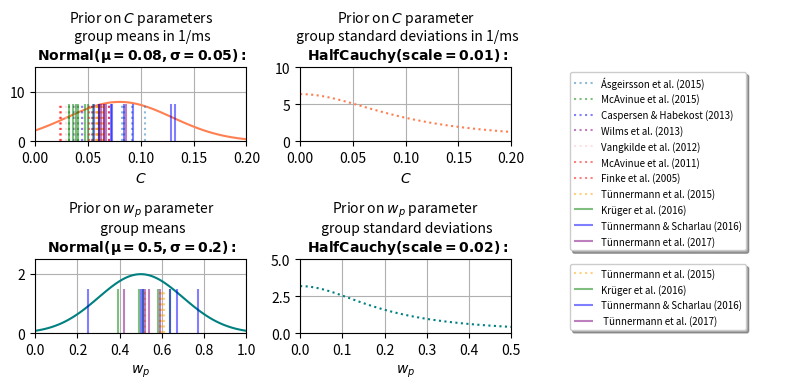

Here is the Python script that generated this plot:
import matplotlib.pyplot as plt
from matplotlib.collections import LineCollection
import scipy.stats
import numpy as np

f, axs = plt.subplots(2, 3, figsize=(8, 4))

######## C parameters ########

x_min = 0.0
x_max = 0.2

mean = 0.08
std = 0.05

x = np.linspace(x_min, x_max, 100)
y = scipy.stats.norm.pdf(x,mean,std)

axs[0, 0].plot(x,y, color='coral')
axs[0, 0].grid()
axs[0, 0].set_xlim(x_min,x_max)
axs[0, 0].set_ylim(0,15)
axs[0, 0].set_title('Prior on $C$ parameters\n group means in 1/ms\n $\\bf{Normal(\mu = 0.08, \sigma = 0.05):}$',fontsize=10)
axs[0, 0].set_xlabel('$C$')

line_length = 7.5

### Ásgeirsson et al. (2015)
Asgeirsson_Cs = [0.1036, 0.0838, 0.09169, 0.08267]
Asgeirsson_Cs_lines = LineCollection(
    ([[C, 0], [C, line_length]] for C in Asgeirsson_Cs), label='Ásgeirsson et al. (2015)', alpha=0.5, linestyle=':')
axs[0, 0].add_collection(Asgeirsson_Cs_lines)

### McAvinue et al. (2015)
McAvinue_Cs = [0.03206, 0.04035]
McAvinue_Cs_lines = LineCollection(([[C, 0], [C, line_length]] for C in McAvinue_Cs),
                                   label='McAvinue et al. (2015)', alpha=0.5, linestyle=':', color='green')
axs[0, 0].add_collection(McAvinue_Cs_lines)

### Caspersen & Habekost (2013)
Caspersen_Cs = [0.0369, 0.04385]
Caspersen_Cs_lines = LineCollection(([[C, 0], [C, line_length]] for C in Caspersen_Cs),
                                   label='Caspersen & Habekost (2013)', alpha=0.5, linestyle=':', color='blue')
axs[0, 0].add_collection(Caspersen_Cs_lines)

### Wilms et al. (2013)
Wilms_Cs = [0.0702, 0.0605, 0.0539]
Wilms_Cs_lines = LineCollection(([[C, 0], [C, line_length]] for C in Wilms_Cs),
                                   label='Wilms et al. (2013)', alpha=0.5, linestyle=':', color='purple')
axs[0, 0].add_collection(Wilms_Cs_lines)



### McAvinue et al. (2012)
McAvinue2_Cs = [0.046, 0.064, 0.061, 0.057, 0.051, 0.038, 0.038, 0.029]
McAvinue2_Cs_lines = LineCollection(([[C, 0], [C, line_length]] for C in McAvinue2_Cs),
                                   label='Vangkilde et al. (2012)', alpha=0.5, linestyle=':', color='pink')
axs[0, 0].add_collection(McAvinue2_Cs_lines)


### Vangkilde et al. (2011)
Vangkilde_Cs = [0.070, 0.055, 0.051]
Vangkilde_Cs_lines = LineCollection(([[C, 0], [C, line_length]] for C in Vangkilde_Cs),
                                   label='McAvinue et al. (2011)', alpha=0.5, linestyle=':', color='red')
axs[0, 0].add_collection(Vangkilde_Cs_lines)



### Finke et al. (2005)
Finke_Cs = [0.02448, 0.02344]
Finke_Cs_lines = LineCollection(([[C, 0], [C, line_length]] for C in Finke_Cs),
                                   label='Finke et al. (2005)', alpha=0.5, linestyle=':', color='red')
axs[0, 0].add_collection(Finke_Cs_lines)

### Tünnermann et al. (2015)
Tuennermann2015_Cs = [0.05736, 0.05936, 0.06377, 0.06196, 0.05853, 0.06306, 0.05816, 0.05974]
Tuennermann2015_Cs_lines = LineCollection(([[C, 0], [C, line_length]] for C in Tuennermann2015_Cs),
                                   label='Tünnermann et al. (2015)', alpha=0.5, linestyle=':', color='orange')
axs[0, 0].add_collection(Tuennermann2015_Cs_lines)


### Krüger et al. (2016)
Krueger2016_Cs = [0.0497, 0.0476, 0.0552, 0.0603, 0.0407, 0.03869, 0.032, 0.0354]
Krueger2016_Cs_lines = LineCollection(([[C, 0], [C, line_length]] for C in Krueger2016_Cs),
                                   label='Krüger et al. (2016)', alpha=0.5, color='green')
axs[0, 0].add_collection(Krueger2016_Cs_lines)

### Tünnermann & Scharlau (2016)
Tuennermann2016_Cs = [0.07239, 0.08395, 0.13243, 0.05608, 0.12875, 0.09295, 0.07226, 0.06014]
Tuennermann2016_Cs_lines = LineCollection(([[C, 0], [C, line_length]] for C in Tuennermann2016_Cs),
                                   label='Tünnermann & Scharlau (2016)', alpha=0.5, color='blue')
axs[0, 0].add_collection(Tuennermann2016_Cs_lines)

### Tünnermann et al. (2017)
Tuennermann2017_Cs = [0.06711, 0.08579, 0.06494, 0.06232, 0.06507, 0.06079]
Tuennermann2017_Cs_lines = LineCollection(([[C, 0], [C, line_length]] for C in Tuennermann2017_Cs),
                                   label='Tünnermann et al. (2017)', alpha=0.5, color='purple')
axs[0, 0].add_collection(Tuennermann2017_Cs_lines)


handles, labels = axs[0, 0].get_legend_handles_labels()

axs[0, 2].set_axis_off()
axs[1, 2].set_axis_off()
axs[0, 2].legend(handles, labels, loc='upper left',
          fancybox=True, shadow=True, ncol=1, fontsize=7)

#f.subplots_adjust(bottom=0.5)

x_min = 0.0
x_max = 0.2
scale = 0.1
x = np.linspace(x_min, x_max, 100)
y = scipy.stats.halfcauchy.pdf(x,0, scale)

axs[0, 1].plot(x,y, color='coral', linestyle=':')
axs[0, 1].grid()
axs[0, 1].set_xlim(x_min,x_max)
axs[0, 1].set_ylim(0,10)
axs[0, 1].set_title('Prior on $C$ parameter\n group standard deviations in 1/ms\n $\\bf{HalfCauchy(scale = 0.01):}$',fontsize=10)
axs[0, 1].set_xlabel('$C$')

######## w parameters ########


x_min = 0.0
x_max = 1

mean = 0.5
std = 0.2

x = np.linspace(x_min, x_max, 100)
y = scipy.stats.norm.pdf(x,mean,std)

axs[1, 0].plot(x,y, color='teal')
axs[1, 0].grid()
axs[1, 0].set_xlim(x_min,x_max)
axs[1, 0].set_ylim(0,2.5)
axs[1, 0].set_title('Prior on $w_p$ parameter\n group means\n $\\bf{Normal(\mu = 0.5, \sigma = 0.2):}$',fontsize=10)
axs[1, 0].set_xlabel('$w_p$')

line_length = 1.5

### Tünnermann et al. (2015)
Tuennermann2015_wps = [0.6, 0.52, 0.61, 0.59]
Tuennermann2015_wps_lines = LineCollection(
    ([[C, 0], [C, line_length]] for C in Tuennermann2015_wps), label='Tünnermann et al. (2015)', alpha=0.5, color='orange', linestyle=':')
axs[1, 0].add_collection(Tuennermann2015_wps_lines)


### Krüger et al. (2016)
Krueger2016_wps = [0.49, 0.51, 0.39, 0.64, 0.58]
Krueger2016_wps_lines = LineCollection(
    ([[C, 0], [C, line_length]] for C in Krueger2016_wps), label='Krüger et al. (2016)', alpha=0.5, color='green')
axs[1, 0].add_collection(Krueger2016_wps_lines)


### Tünnermann & Scharlau (2016)
Tuennermann2016_wps = [0.51, 0.67, 0.25, 0.77, 0.64, 0.5]
Tuennermann2016_wps_lines = LineCollection(
    ([[C, 0], [C, line_length]] for C in Tuennermann2016_wps), label='Tünnermann & Scharlau (2016)', alpha=0.5, color='blue')
axs[1, 0].add_collection(Tuennermann2016_wps_lines)


### Tünnermann et al. (2017)
Tuennermann2017_wps = [0.59, 0.52, 0.54, 0.42]
Tuennermann2017_wps_lines = LineCollection(
    ([[C, 0], [C, line_length]] for C in Tuennermann2017_wps), label=' Tünnermann et al. (2017)', alpha=0.5, color='purple')
axs[1, 0].add_collection(Tuennermann2017_wps_lines)

handles, labels = axs[1, 0].get_legend_handles_labels()

axs[1, 2].legend(handles, labels, loc='upper left',
          fancybox=True, shadow=True, ncol=1, fontsize=7)



x_min = 0.0
x_max = 0.5
scale = 0.2
x = np.linspace(x_min, x_max, 100)
y = scipy.stats.halfcauchy.pdf(x,0, scale)

axs[1, 1].plot(x,y, color='teal', linestyle=':')
axs[1, 1].grid()
axs[1, 1].set_xlim(x_min,x_max)
axs[1, 1].set_ylim(0,5)
axs[1, 1].set_title('Prior on $w_p$ parameter\n group standard deviations\n $\\bf{HalfCauchy(scale = 0.02):}$',fontsize=10)
axs[1, 1].set_xlabel('$w_p$')

plt.tight_layout()
plt.savefig("prior-visualizations.svg")
plt.show()
